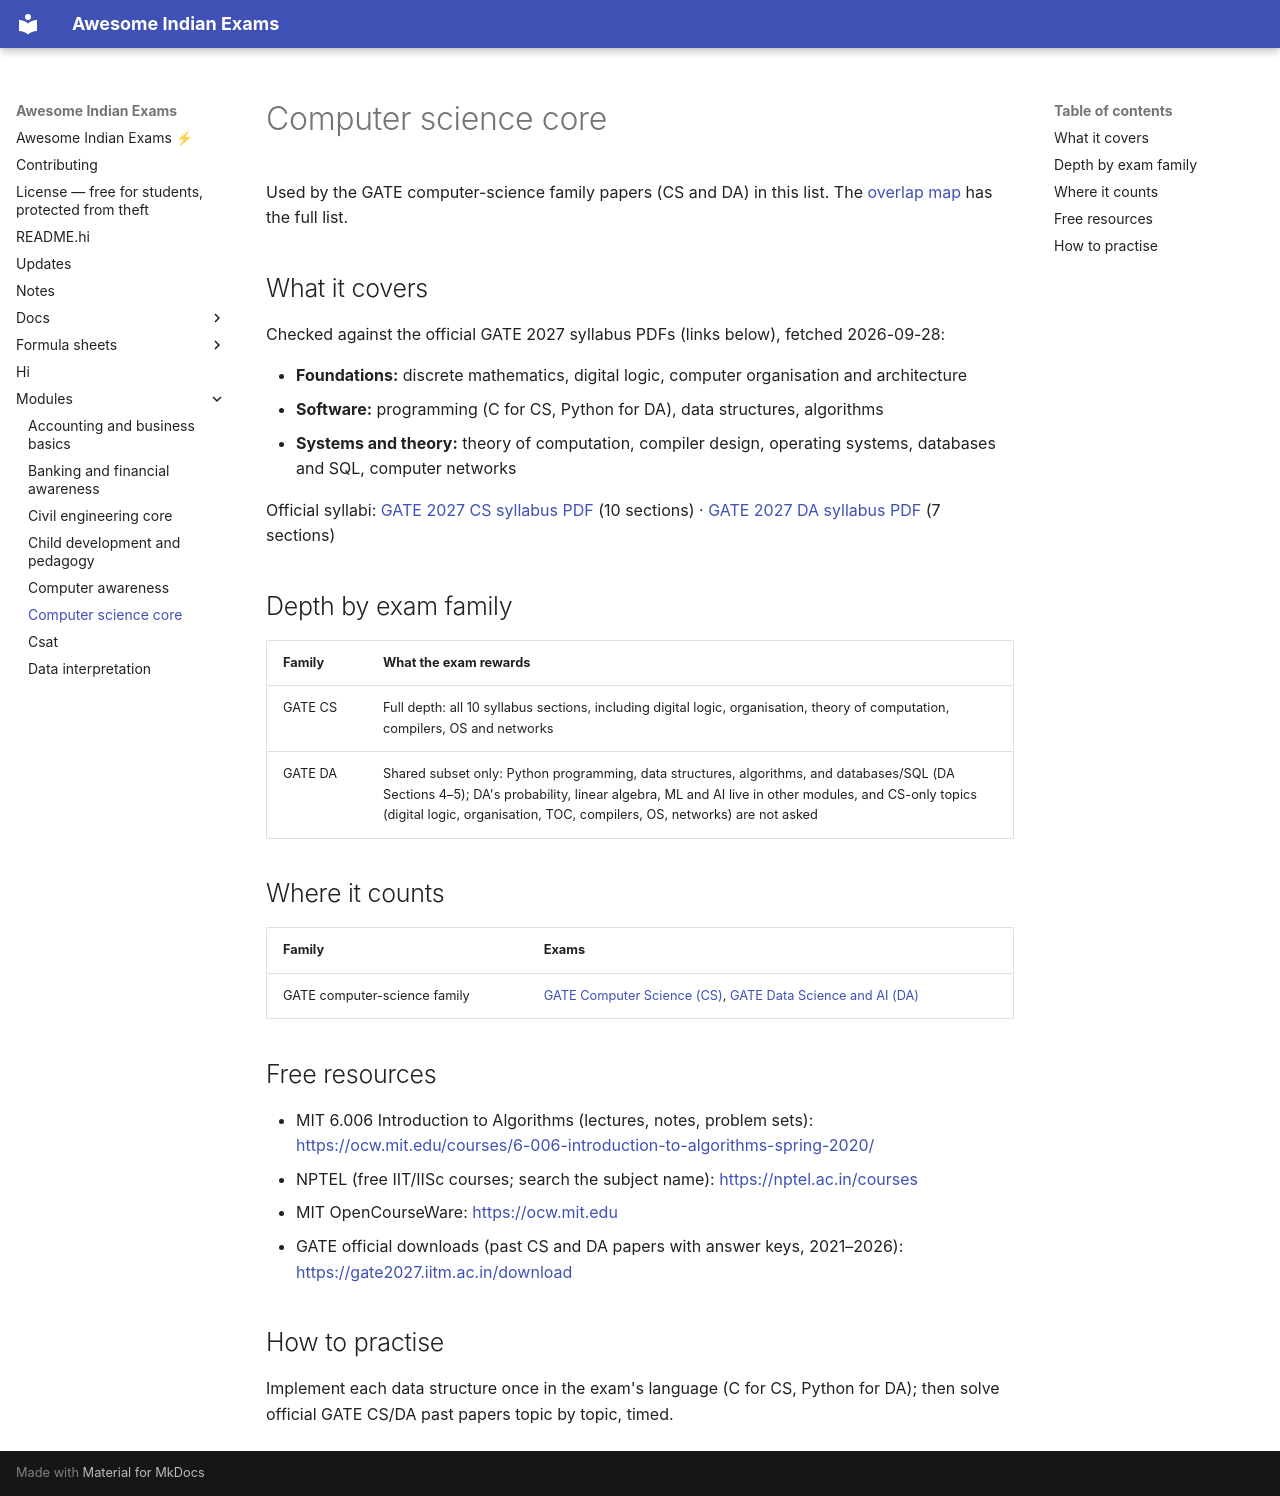

repository: lakhidas168-ship-it/awesome-indian-exams · page: modules/cs-core/index.html · generator: mkdocs

---
title: Computer science core
module_id: cs-core
---

# Computer science core

Used by the GATE computer-science family papers (CS and DA) in this list. The [overlap map](../resources/overlap-map.md) has the full list.

## What it covers

Checked against the official GATE 2027 syllabus PDFs (links below), fetched 2026-09-28:

- **Foundations:** discrete mathematics, digital logic, computer organisation and architecture
- **Software:** programming (C for CS, Python for DA), data structures, algorithms
- **Systems and theory:** theory of computation, compiler design, operating systems, databases and SQL, computer networks

Official syllabi: [GATE 2027 CS syllabus PDF](https://gate2027.iitm.ac.in/static/doc/GATE2027_Syllabus/CS_GATE2027_Syllabus.pdf) (10 sections) · [GATE 2027 DA syllabus PDF](https://gate2027.iitm.ac.in/static/doc/GATE2027_Syllabus/DA_GATE2027_Syllabus.pdf) (7 sections)

## Depth by exam family

| Family | What the exam rewards |
|---|---|
| GATE CS | Full depth: all 10 syllabus sections, including digital logic, organisation, theory of computation, compilers, OS and networks |
| GATE DA | Shared subset only: Python programming, data structures, algorithms, and databases/SQL (DA Sections 4–5); DA's probability, linear algebra, ML and AI live in other modules, and CS-only topics (digital logic, organisation, TOC, compilers, OS, networks) are not asked |

## Where it counts

| Family | Exams |
|---|---|
| GATE computer-science family | [GATE Computer Science (CS)](../exams/engineering/gate-cs.md), [GATE Data Science and AI (DA)](../exams/engineering/gate-da.md) |

## Free resources

- MIT 6.006 Introduction to Algorithms (lectures, notes, problem sets): <https://ocw.mit.edu/courses/6-006-introduction-to-algorithms-spring-2020/>
- NPTEL (free IIT/IISc courses; search the subject name): <https://nptel.ac.in/courses>
- MIT OpenCourseWare: <https://ocw.mit.edu>
- GATE official downloads (past CS and DA papers with answer keys, 2021–2026): <https://gate2027.iitm.ac.in/download>

## How to practise

Implement each data structure once in the exam's language (C for CS, Python for DA); then solve official GATE CS/DA past papers topic by topic, timed.
